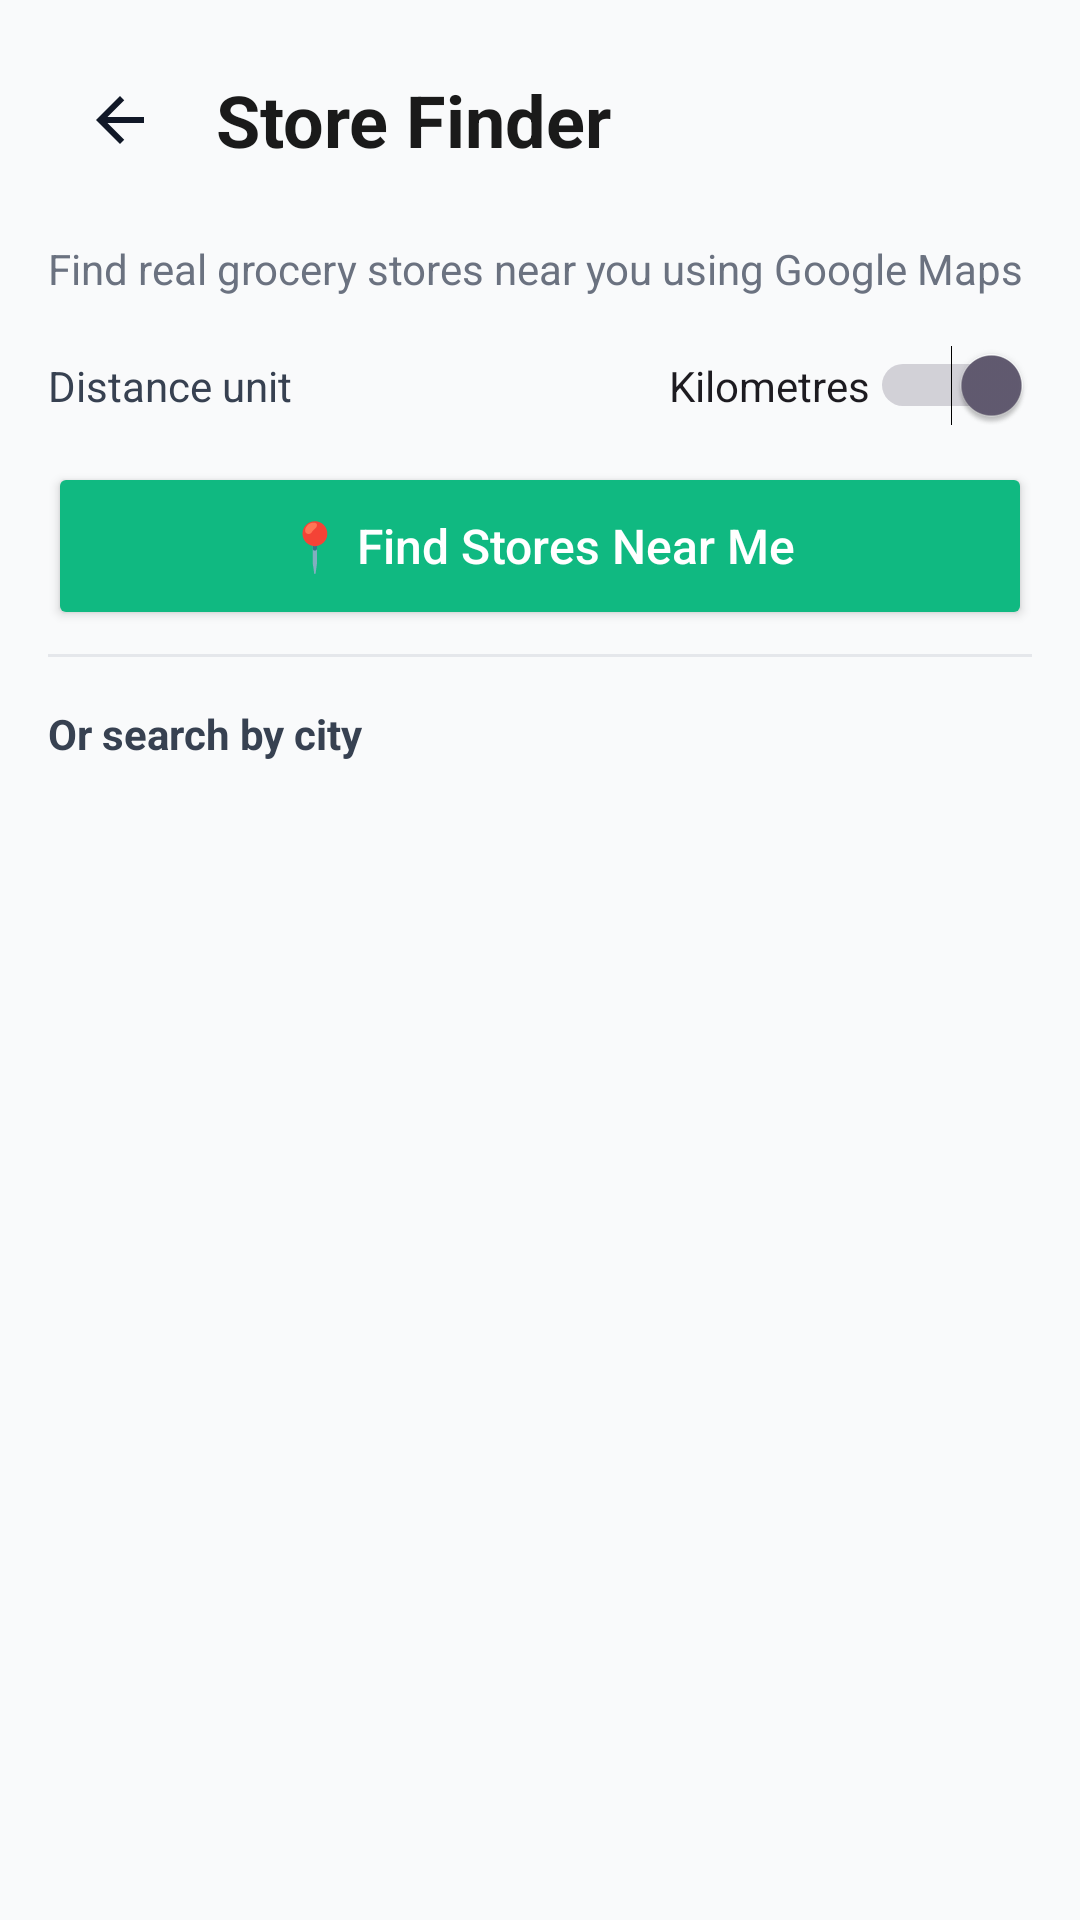

Layout XML and referenced resources for this Android screen:
<!-- AndroidManifest.xml: application theme Theme.Cookgpt -->
<!-- res/layout/activity_ingredient_finder.xml -->
<?xml version="1.0" encoding="utf-8"?>
<LinearLayout xmlns:android="http://schemas.android.com/apk/res/android"
    xmlns:app="http://schemas.android.com/apk/res-auto"
    android:layout_width="match_parent"
    android:layout_height="match_parent"
    android:background="#F9FAFB"
    android:orientation="vertical"
    android:padding="16dp">

    
    <LinearLayout
        android:layout_width="match_parent"
        android:layout_height="wrap_content"
        android:gravity="center_vertical"
        android:layout_marginBottom="16dp">

        <ImageView
            android:id="@+id/btn_back"
            android:layout_width="48dp"
            android:layout_height="48dp"
            android:padding="12dp"
            android:src="@drawable/ic_arrow_back" />

        <TextView
            android:layout_width="0dp"
            android:layout_height="wrap_content"
            android:layout_weight="1"
            android:layout_marginStart="8dp"
            android:text="Store Finder"
            android:textColor="#1A1A1A"
            android:textSize="24sp"
            android:textStyle="bold" />
    </LinearLayout>

    
    <TextView
        android:layout_width="match_parent"
        android:layout_height="wrap_content"
        android:text="Find real grocery stores near you using Google Maps"
        android:textColor="#6B7280"
        android:textSize="14sp"
        android:layout_marginBottom="16dp" />

    
    <LinearLayout
        android:layout_width="match_parent"
        android:layout_height="wrap_content"
        android:orientation="horizontal"
        android:gravity="center_vertical"
        android:layout_marginBottom="12dp">

        <TextView
            android:layout_width="0dp"
            android:layout_height="wrap_content"
            android:layout_weight="1"
            android:text="Distance unit"
            android:textColor="#374151" />

        <Switch
            android:id="@+id/switch_unit"
            android:layout_width="wrap_content"
            android:layout_height="wrap_content"
            android:text="Kilometres"
            android:checked="true" />
    </LinearLayout>

    
    <Button
        android:id="@+id/btn_find_store"
        android:layout_width="match_parent"
        android:layout_height="56dp"
        android:backgroundTint="@color/bg_green"
        android:text="📍 Find Stores Near Me"
        android:textAllCaps="false"
        android:textColor="#FFFFFF"
        android:textSize="16sp"
        app:cornerRadius="12dp"
        android:layout_marginBottom="8dp" />

    
    <TextView
        android:id="@+id/tv_status"
        android:layout_width="match_parent"
        android:layout_height="wrap_content"
        android:textColor="#6B7280"
        android:textSize="13sp"
        android:gravity="center"
        android:visibility="gone"
        android:layout_marginBottom="20dp" />

    <ProgressBar
        android:id="@+id/pb_loading"
        android:layout_width="wrap_content"
        android:layout_height="wrap_content"
        android:layout_gravity="center_horizontal"
        android:visibility="gone"
        android:layout_marginBottom="8dp" />

    
    <View
        android:layout_width="match_parent"
        android:layout_height="1dp"
        android:background="#E5E7EB"
        android:layout_marginBottom="16dp" />

    
    <TextView
        android:layout_width="wrap_content"
        android:layout_height="wrap_content"
        android:text="Or search by city"
        android:textColor="#374151"
        android:textStyle="bold"
        android:layout_marginBottom="8dp" />

    <EditText
        android:id="@+id/et_city_fallback"
        android:layout_width="match_parent"
        android:layout_height="52dp"
        android:hint="Enter your city (e.g. Chennai)"
        android:inputType="textCapWords"
        android:background="@drawable/edit_text_bg"
        android:paddingStart="12dp"
        android:paddingEnd="12dp"
        android:visibility="gone"
        android:layout_marginBottom="8dp" />

    <Button
        android:id="@+id/btn_find_by_city"
        android:layout_width="match_parent"
        android:layout_height="52dp"
        android:backgroundTint="#374151"
        android:text="🗺 Search by City"
        android:textAllCaps="false"
        android:textColor="#FFFFFF"
        android:visibility="gone"
        app:cornerRadius="12dp" />

</LinearLayout>
<!-- resources referenced by this layout -->
<resources>
  <color name="bg_green">#10B981</color>
  <!-- drawable edit_text_bg (drawable) -->
  <?xml version="1.0" encoding="utf-8"?>
  <shape xmlns:android="http://schemas.android.com/apk/res/android">
      <solid android:color="@color/white" />
      <stroke android:width="2dp" android:color="@color/bg_green" />
      <corners android:radius="12dp" />
  </shape>
  <!-- drawable ic_arrow_back (drawable) -->
  <?xml version="1.0" encoding="utf-8"?>
  <vector xmlns:android="http://schemas.android.com/apk/res/android"
      android:width="24dp"
      android:height="24dp"
      android:viewportWidth="24"
      android:viewportHeight="24">
      <path
          android:fillColor="@color/text_black"
          android:pathData="M20,11H7.83l5.59,-5.59L12,4l-8,8 8,8 1.41,-1.41L7.83,13H20v-2z" />
  </vector>
  <style name="Theme.Cookgpt" parent="Base.Theme.Cookgpt" />
  <color name="white">#FFFFFFFF</color>
  <color name="text_black">#111827</color>
  <style name="Base.Theme.Cookgpt" parent="Theme.Material3.DayNight.NoActionBar">
          
          
      </style>
</resources>
